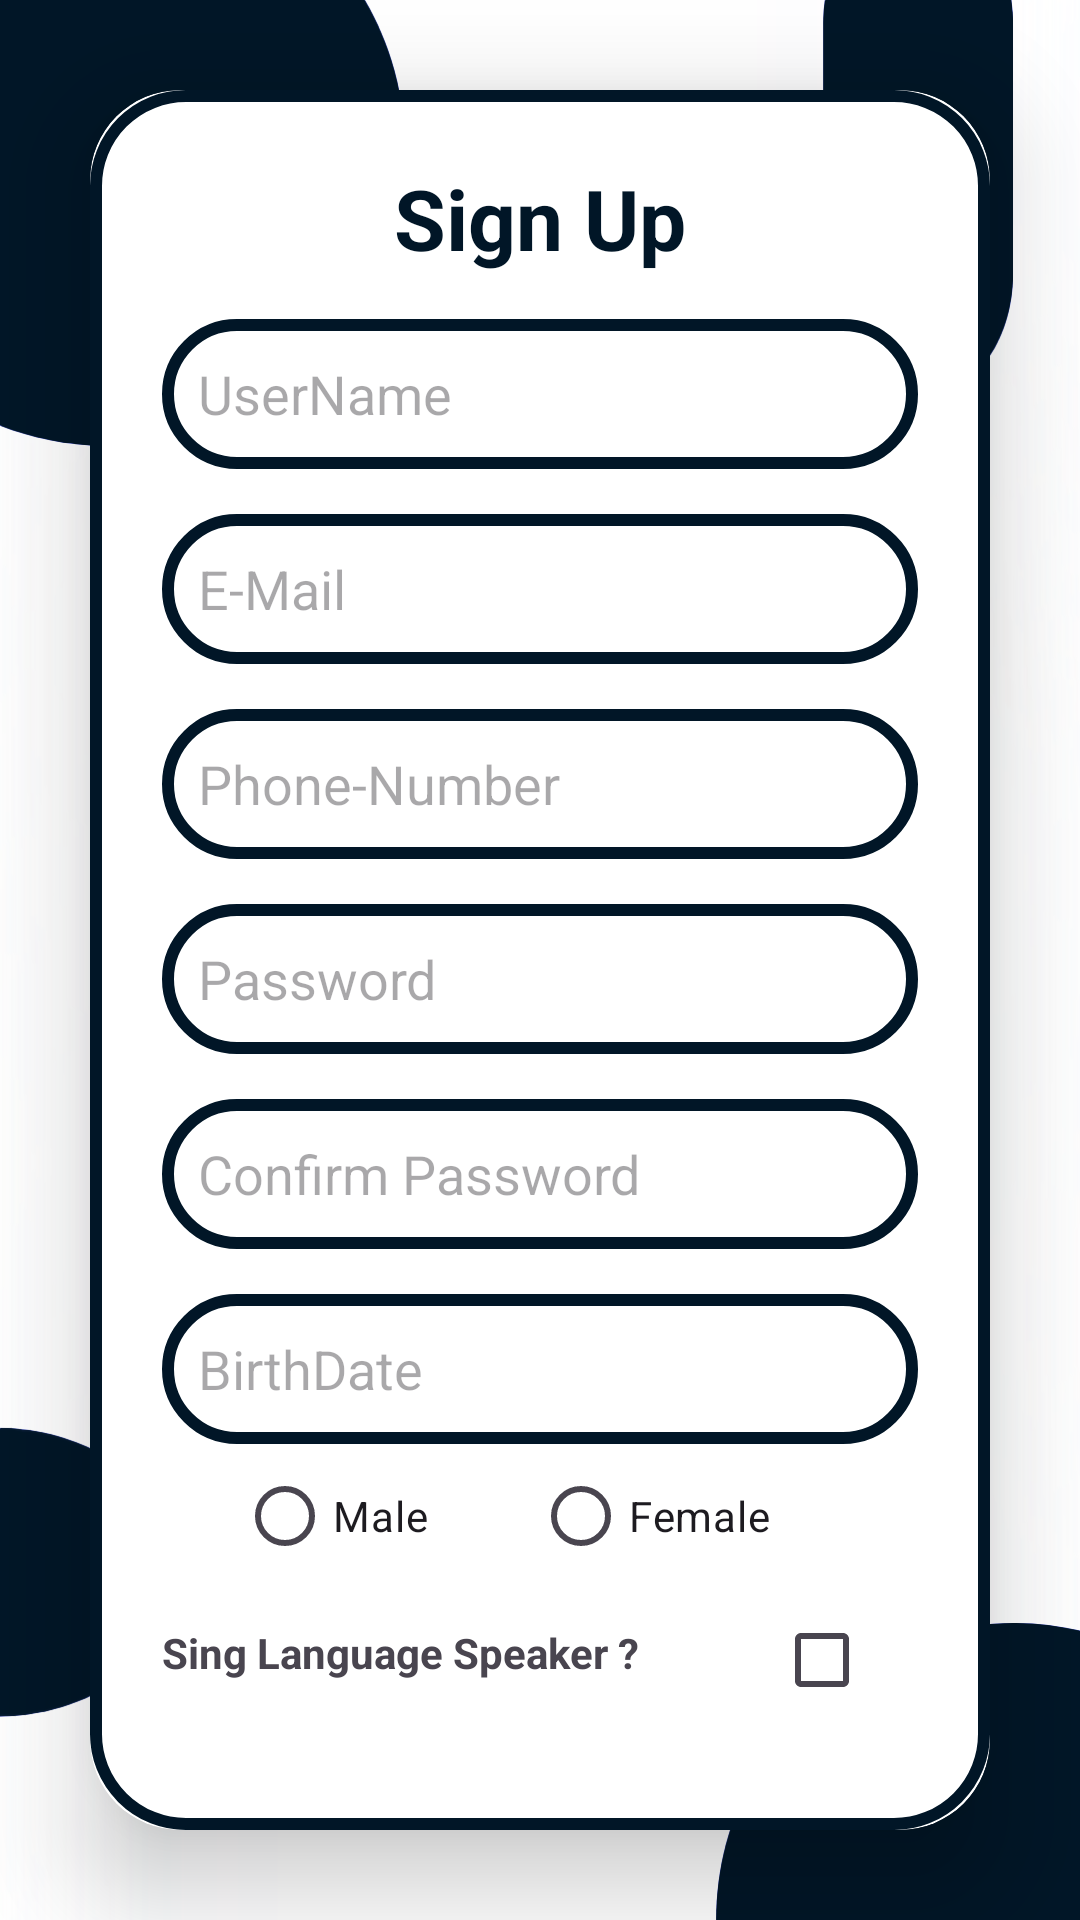

Here is an Android app screen rendered from its layout file. Give the layout XML and the strings, colors and styles it references.
<!-- AndroidManifest.xml: application theme Theme.SignLanguageTranslator -->
<!-- res/layout/activity_sign_up_page.xml -->
<?xml version="1.0" encoding="utf-8"?>
<LinearLayout xmlns:android="http://schemas.android.com/apk/res/android"
    xmlns:app="http://schemas.android.com/apk/res-auto"
    xmlns:tools="http://schemas.android.com/tools"
    android:layout_width="match_parent"
    android:layout_height="match_parent"
    android:background="@drawable/loginbkg_2"
    android:gravity="center"
    android:orientation="vertical"
    tools:context=".Signup">

    <androidx.cardview.widget.CardView
        android:layout_width="match_parent"
        android:layout_height="wrap_content"
        android:layout_margin="30dp"
        app:cardCornerRadius="30dp"
        app:cardElevation="20dp">

        <LinearLayout
            android:layout_width="match_parent"
            android:layout_height="match_parent"
            android:layout_gravity="center_horizontal"
            android:background="@drawable/custom_edittext"
            android:orientation="vertical"
            android:padding="24dp">

            <TextView
                android:id="@+id/title_txt"
                android:layout_width="match_parent"
                android:layout_height="wrap_content"
                android:text="@string/SignUp"
                android:textAlignment="center"
                android:textColor="@color/RichBlack"
                android:textSize="28sp"
                android:textStyle="bold" />

            <EditText
                android:id="@+id/username_edt"
                android:layout_width="match_parent"
                android:layout_height="50dp"
                android:layout_marginTop="15dp"
                android:background="@drawable/custom_edittext"
                android:drawablePadding="8dp"
                android:hint="@string/Username"
                android:inputType="textPersonName"
                android:padding="12dp"
                android:textColor="@color/black" />


            <EditText
                android:id="@+id/email_edt"
                android:layout_width="match_parent"
                android:layout_height="50dp"
                android:layout_marginTop="15dp"
                android:background="@drawable/custom_edittext"
                android:drawablePadding="8dp"
                android:hint="@string/Email"
                android:inputType="textEmailAddress"
                android:padding="12dp"
                android:textColor="@color/black" />

            <EditText
                android:id="@+id/phoneEdt"
                android:layout_width="match_parent"
                android:layout_height="50dp"
                android:layout_marginTop="15dp"
                android:background="@drawable/custom_edittext"
                android:drawablePadding="8dp"
                android:hint="@string/Phone"
                android:inputType="phone"
                android:padding="12dp"
                android:textColor="@color/black" />

            <EditText
                android:id="@+id/password_edt"
                android:layout_width="match_parent"
                android:layout_height="50dp"
                android:layout_marginTop="15dp"
                android:background="@drawable/custom_edittext"
                android:drawablePadding="8dp"
                android:hint="@string/password"
                android:inputType="textPassword"
                android:padding="12dp"
                android:textColor="@color/black" />


            <EditText
                android:id="@+id/confirm_password_edt"
                android:layout_width="match_parent"
                android:layout_height="50dp"
                android:layout_marginTop="15dp"
                android:background="@drawable/custom_edittext"
                android:drawablePadding="8dp"
                android:hint="@string/confpass"
                android:inputType="textPassword"
                android:padding="12dp"
                android:textColor="@color/black"
                android:autofillHints="" />

            <EditText
                android:id="@+id/birthdate_edt"
                android:layout_width="match_parent"
                android:layout_height="50dp"
                android:layout_marginTop="15dp"
                android:background="@drawable/custom_edittext"
                android:drawablePadding="8dp"
                android:hint="@string/BirthDate"
                android:focusable="false"
                android:inputType="none"
                android:padding="12dp"
                android:textColor="@color/black" />


            <LinearLayout
                android:layout_width="match_parent"
                android:layout_height="wrap_content"
                android:orientation="horizontal"

                >

                <RadioGroup
                    android:layout_width="wrap_content"
                    android:layout_height="wrap_content"
                    android:orientation="horizontal"
                    >
                    <RadioButton
                        android:id="@+id/radio_male"
                        android:layout_width="wrap_content"
                        android:layout_height="wrap_content"
                        android:layout_marginHorizontal="25dp"
                        android:text="@string/male"/>

                </RadioGroup>

                <RadioButton
                    android:id="@+id/radio_female"
                    android:layout_width="wrap_content"
                    android:layout_height="wrap_content"
                    android:layout_marginHorizontal="10dp"
                    android:maxLines="1"
                    android:text="@string/female" />

            </LinearLayout>

            <LinearLayout
                android:layout_width="match_parent"
                android:layout_height="wrap_content"
                android:orientation="horizontal">

                <TextView
                    android:layout_width="0dp"
                    android:layout_height="wrap_content"
                    android:layout_weight="1"
                    android:text="@string/SignSpeaker"
                    android:layout_marginTop="12dp"
                    android:textStyle="bold" />

                <CheckBox
                    android:id="@+id/deaf_normal_user"
                    android:layout_width="wrap_content"
                    android:layout_height="48dp"
                    android:layout_gravity="center_vertical" />


            </LinearLayout>

            <Button
                android:id="@+id/singup_btn"
                android:layout_width="match_parent"
                android:layout_height="60dp"
                android:layout_marginTop="6dp"
                android:backgroundTint="@color/primary"
                android:text="@string/SignUp"
                android:textSize="18sp"

                app:cornerRadius="20dp" />

            <TextView
                android:id="@+id/signin_clickable_txt"
                android:layout_width="wrap_content"
                android:layout_height="48dp"
                android:layout_gravity="center"
                android:layout_margin="8dp"
                android:clickable="true"
                android:focusable="true"
                android:minHeight="48dp"
                android:padding="8dp"
                android:text="@string/Login"
                android:textColor="@color/RichBlack" />
        </LinearLayout>
    </androidx.cardview.widget.CardView>
</LinearLayout>
<!-- resources referenced by this layout -->
<resources>
  <color name="RichBlack">#011627</color>
  <color name="black">#FF000000</color>
  <color name="primary">#1B023B</color>
  <!-- drawable custom_edittext (drawable) -->
  <?xml version="1.0" encoding="utf-8"?>
  <shape xmlns:android="http://schemas.android.com/apk/res/android"
      android:shape="rectangle">
      <stroke
          android:width="4dp"
          android:color="@color/RichBlack"/>
      <corners
          android:radius="30dp"
          />
  </shape>
  <!-- drawable loginbkg_2: png bitmap (drawable, 53069 bytes) -->
  <string name="BirthDate">BirthDate</string>
  <string name="Email">E-Mail</string>
  <string name="Login">Login</string>
  <string name="Phone">Phone-Number</string>
  <string name="SignSpeaker">"Sing Language Speaker ?</string>
  <string name="SignUp">Sign Up</string>
  <string name="Username">UserName</string>
  <string name="confpass">Confirm Password</string>
  <string name="female">Female</string>
  <string name="male">Male</string>
  <string name="password">Password</string>
  <style name="Theme.SignLanguageTranslator" parent="Base.Theme.SignLanguageTranslator" />
  <style name="Base.Theme.SignLanguageTranslator" parent="Theme.Material3.DayNight.NoActionBar">
          
          
      </style>
</resources>
